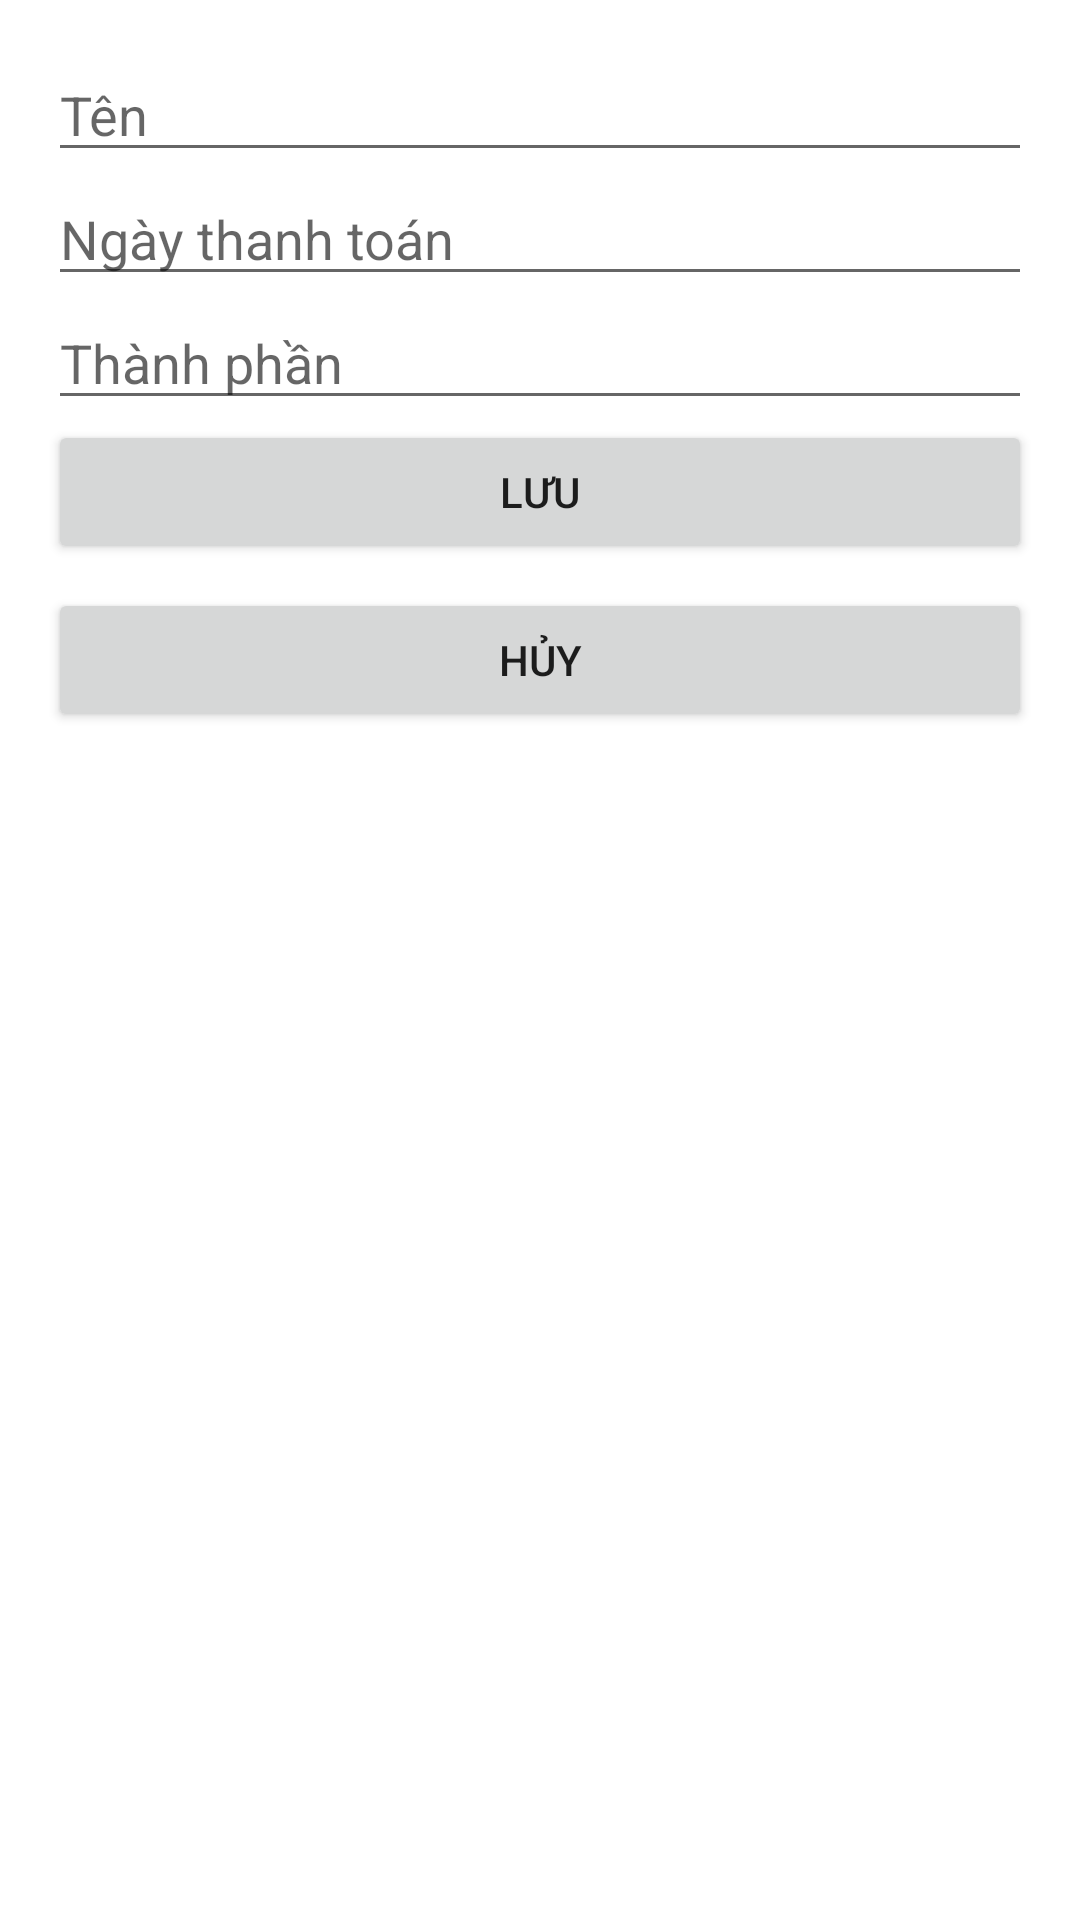

Layout XML and referenced resources for this Android screen:
<!-- AndroidManifest.xml: application theme Theme.DuAn1 -->
<!-- res/layout/dialog_add_setting_adm.xml -->
<?xml version="1.0" encoding="utf-8"?>
<LinearLayout xmlns:android="http://schemas.android.com/apk/res/android"
    android:layout_width="match_parent"
    android:layout_height="wrap_content"
    android:orientation="vertical"
    android:padding="16dp">

    
    <EditText
        android:id="@+id/etTextName"
        android:layout_width="match_parent"
        android:layout_height="wrap_content"
        android:hint="Tên"
        android:inputType="text"/>

    
    <EditText
        android:id="@+id/etTextPaymentDate"
        android:layout_width="match_parent"
        android:layout_height="wrap_content"
        android:hint="Ngày thanh toán"
        android:inputType="date"/>

    
    <EditText
        android:id="@+id/etTextComponents"
        android:layout_width="match_parent"
        android:layout_height="wrap_content"
        android:hint="Thành phần"
        android:inputType="text"/>

    
    <Button
        android:layout_width="match_parent"
        android:layout_height="wrap_content"
        android:text="Lưu"
        android:id="@+id/btnsaveSetting"/>

    
    <Button
        android:layout_width="match_parent"
        android:layout_height="wrap_content"
        android:text="Hủy"
        android:id="@+id/btncancelSetting"
        android:layout_marginTop="8dp"/>
</LinearLayout>
<!-- resources referenced by this layout -->
<resources>
  <style name="Theme.DuAn1" parent="Theme.MaterialComponents.DayNight.NoActionBar">
          
          <item name="colorPrimary">@color/purple_500</item>
          <item name="colorPrimaryVariant">@color/purple_700</item>
          <item name="colorOnPrimary">@color/white</item>
          
          <item name="colorSecondary">@color/teal_200</item>
          <item name="colorSecondaryVariant">@color/teal_700</item>
          <item name="colorOnSecondary">@color/black</item>
          
          <item name="android:statusBarColor">?attr/colorPrimaryVariant</item>
      </style>
  <!-- not gathered from this repository: default colours our renderer supplied (Android Studio template values) -->
  <color name="purple_500">#FF6200EE</color>
  <color name="purple_700">#FF3700B3</color>
  <color name="teal_200">#FF03DAC5</color>
  <color name="teal_700">#FF018786</color>
  <color name="black">#FF000000</color>
  <color name="white">#FFFFFFFF</color>
</resources>
